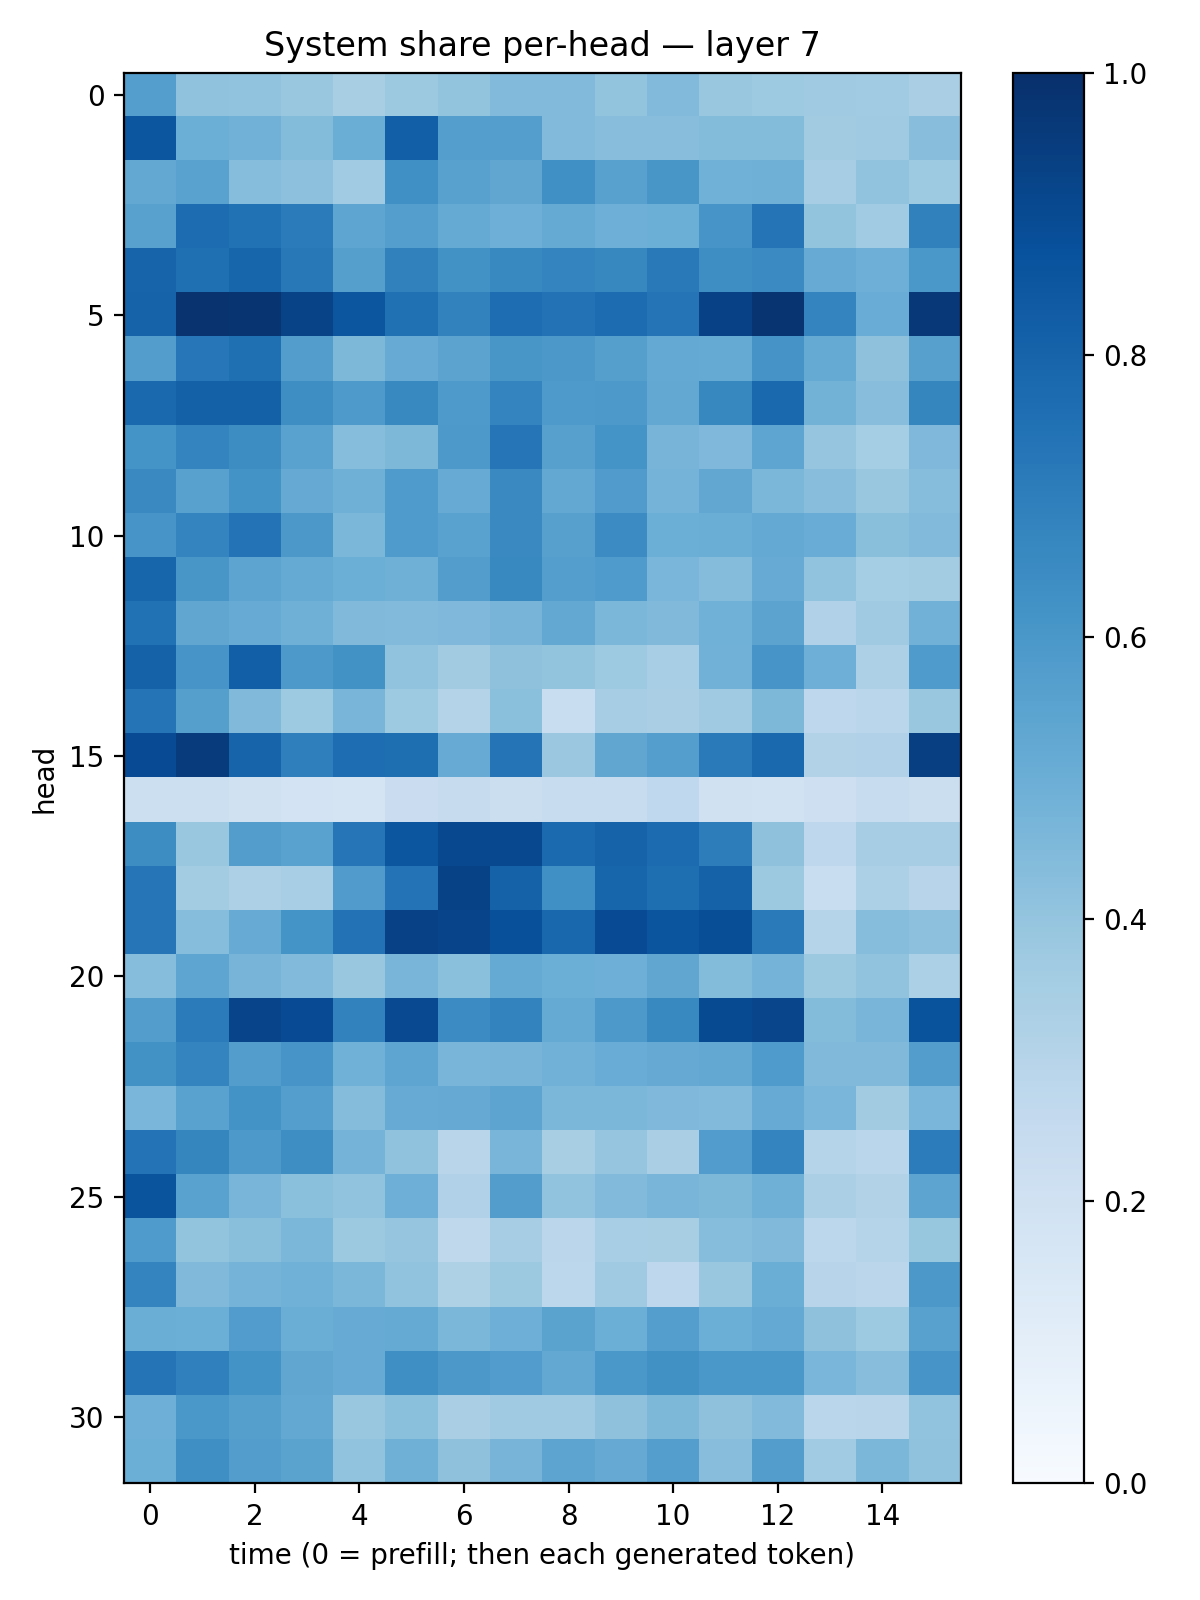

The table this chart was drawn from, first rows:
0.57010764, 0.40905756, 0.40500596, 0.38962314, 0.34260663, 0.3787245, 0.4020372, 0.44228408, 0.44229573, 0.39883572, 0.44185218, 0.38743782, 0.3741322, 0.36911592, 0.36576018, 0.33896768
0.855, 0.4982, 0.4828, 0.4414, 0.5018, 0.8189, 0.5679, 0.5665, 0.4432, 0.4282, 0.4297, 0.4397, 0.4397, 0.36, 0.3706, 0.4263
0.5265, 0.553, 0.4317, 0.4163, 0.3639, 0.6296, 0.5567, 0.5335, 0.6315, 0.5557, 0.6026, 0.4879, 0.4901, 0.3502, 0.4055, 0.3745
0.557, 0.7658, 0.7489, 0.71, 0.539, 0.57, 0.5175, 0.4937, 0.5161, 0.4934, 0.4964, 0.609, 0.7367, 0.3993, 0.3662, 0.6873
0.7993, 0.7558, 0.7931, 0.7209, 0.5639, 0.6846, 0.6241, 0.6587, 0.6755, 0.6636, 0.7174, 0.6369, 0.6499, 0.5096, 0.4944, 0.5977
0.8019, 0.9856, 0.9811, 0.9227, 0.8546, 0.7514, 0.6812, 0.7654, 0.7435, 0.7689, 0.7374, 0.9314, 0.9823, 0.6749, 0.5054, 0.9659
0.5715, 0.7263, 0.7548, 0.573, 0.4569, 0.508, 0.5445, 0.6017, 0.5938, 0.5628, 0.5219, 0.5173, 0.6129, 0.5184, 0.4106, 0.5617
0.7795, 0.8124, 0.8104, 0.6404, 0.5879, 0.6572, 0.5874, 0.6724, 0.5873, 0.5925, 0.5262, 0.6614, 0.779, 0.4784, 0.4277, 0.6704
0.6135, 0.674, 0.6408, 0.5526, 0.4315, 0.4538, 0.5914, 0.7287, 0.5614, 0.6133, 0.4724, 0.452, 0.5384, 0.3974, 0.355, 0.4496
0.6559, 0.5574, 0.6186, 0.5141, 0.491, 0.5847, 0.5093, 0.6528, 0.5248, 0.5809, 0.4731, 0.5282, 0.4605, 0.4279, 0.3893, 0.432
0.607, 0.6748, 0.7388, 0.5965, 0.4601, 0.5839, 0.5537, 0.6529, 0.5607, 0.6448, 0.4992, 0.5036, 0.5218, 0.5077, 0.4243, 0.4452
0.7946, 0.6041, 0.5424, 0.5164, 0.4988, 0.4922, 0.5706, 0.6585, 0.5671, 0.5828, 0.4632, 0.4353, 0.5105, 0.4032, 0.3554, 0.3563
0.7466, 0.5319, 0.5102, 0.4912, 0.4484, 0.4416, 0.4499, 0.47, 0.5245, 0.4604, 0.4462, 0.4849, 0.5465, 0.3195, 0.3692, 0.4821
0.8058, 0.6085, 0.8186, 0.5904, 0.6227, 0.4046, 0.3622, 0.4104, 0.3988, 0.3717, 0.3448, 0.4824, 0.6065, 0.4956, 0.3264, 0.5833
0.7368, 0.5632, 0.4463, 0.3746, 0.4652, 0.3745, 0.3058, 0.4195, 0.2333, 0.3508, 0.338, 0.3689, 0.455, 0.2764, 0.2887, 0.3885
0.894, 0.9565, 0.7997, 0.6942, 0.7627, 0.7592, 0.5098, 0.738, 0.3796, 0.534, 0.5701, 0.7121, 0.7795, 0.3127, 0.319, 0.9397
0.2174, 0.2165, 0.1958, 0.1831, 0.1732, 0.2284, 0.2429, 0.2202, 0.236, 0.2372, 0.2686, 0.1972, 0.1921, 0.213, 0.2405, 0.224
0.6417, 0.3843, 0.5724, 0.5533, 0.7316, 0.8529, 0.9036, 0.9047, 0.7763, 0.8015, 0.7732, 0.7001, 0.4116, 0.277, 0.3504, 0.3504
0.7316, 0.3574, 0.3273, 0.3459, 0.5787, 0.7416, 0.9291, 0.8057, 0.6321, 0.7968, 0.7589, 0.8084, 0.3768, 0.2322, 0.3307, 0.2953
0.7304, 0.4321, 0.5114, 0.6139, 0.7431, 0.9316, 0.9195, 0.8762, 0.7881, 0.8925, 0.8581, 0.8837, 0.7121, 0.2998, 0.4334, 0.4172
0.431, 0.5375, 0.4698, 0.4427, 0.3841, 0.4676, 0.4194, 0.5159, 0.4984, 0.4934, 0.532, 0.4386, 0.4751, 0.3772, 0.4035, 0.3304
0.5705, 0.7103, 0.9211, 0.8932, 0.6822, 0.9008, 0.6479, 0.6771, 0.517, 0.592, 0.6578, 0.8976, 0.9178, 0.4392, 0.4665, 0.8637
0.6223, 0.6726, 0.5716, 0.6093, 0.4848, 0.539, 0.4685, 0.4726, 0.4836, 0.5068, 0.5126, 0.5241, 0.5853, 0.4491, 0.4461, 0.5715
0.4642, 0.5531, 0.619, 0.5699, 0.4345, 0.5099, 0.5118, 0.5421, 0.4601, 0.4589, 0.4519, 0.443, 0.5092, 0.4616, 0.3613, 0.4613
0.7407, 0.6698, 0.5907, 0.6381, 0.475, 0.4067, 0.2895, 0.4668, 0.343, 0.395, 0.3366, 0.575, 0.6727, 0.2993, 0.2865, 0.7063
0.8613, 0.5518, 0.4658, 0.4191, 0.4033, 0.495, 0.3199, 0.5719, 0.4032, 0.4447, 0.4649, 0.4535, 0.4908, 0.3329, 0.3123, 0.5426
0.5825, 0.3989, 0.4232, 0.4579, 0.3768, 0.3976, 0.273, 0.3478, 0.2837, 0.3475, 0.343, 0.4317, 0.4471, 0.279, 0.2972, 0.3911
0.6757, 0.4457, 0.4752, 0.4865, 0.4583, 0.4053, 0.3229, 0.3788, 0.28, 0.3681, 0.2773, 0.3888, 0.5021, 0.2952, 0.2844, 0.596
0.5007, 0.4976, 0.5744, 0.5019, 0.5115, 0.5156, 0.4573, 0.4955, 0.5491, 0.4975, 0.569, 0.4996, 0.5201, 0.4104, 0.3722, 0.5567
0.735, 0.6895, 0.6207, 0.5315, 0.51, 0.6367, 0.5961, 0.5772, 0.5271, 0.5984, 0.6284, 0.5979, 0.599, 0.4648, 0.4259, 0.6083
0.495, 0.5993, 0.5654, 0.5258, 0.3904, 0.4202, 0.3379, 0.3677, 0.3708, 0.4118, 0.4562, 0.412, 0.4441, 0.2881, 0.291, 0.4026
0.4989, 0.6363, 0.5733, 0.5504, 0.4046, 0.4885, 0.4131, 0.4703, 0.5408, 0.5139, 0.5667, 0.4285, 0.5711, 0.3654, 0.4589, 0.4068
